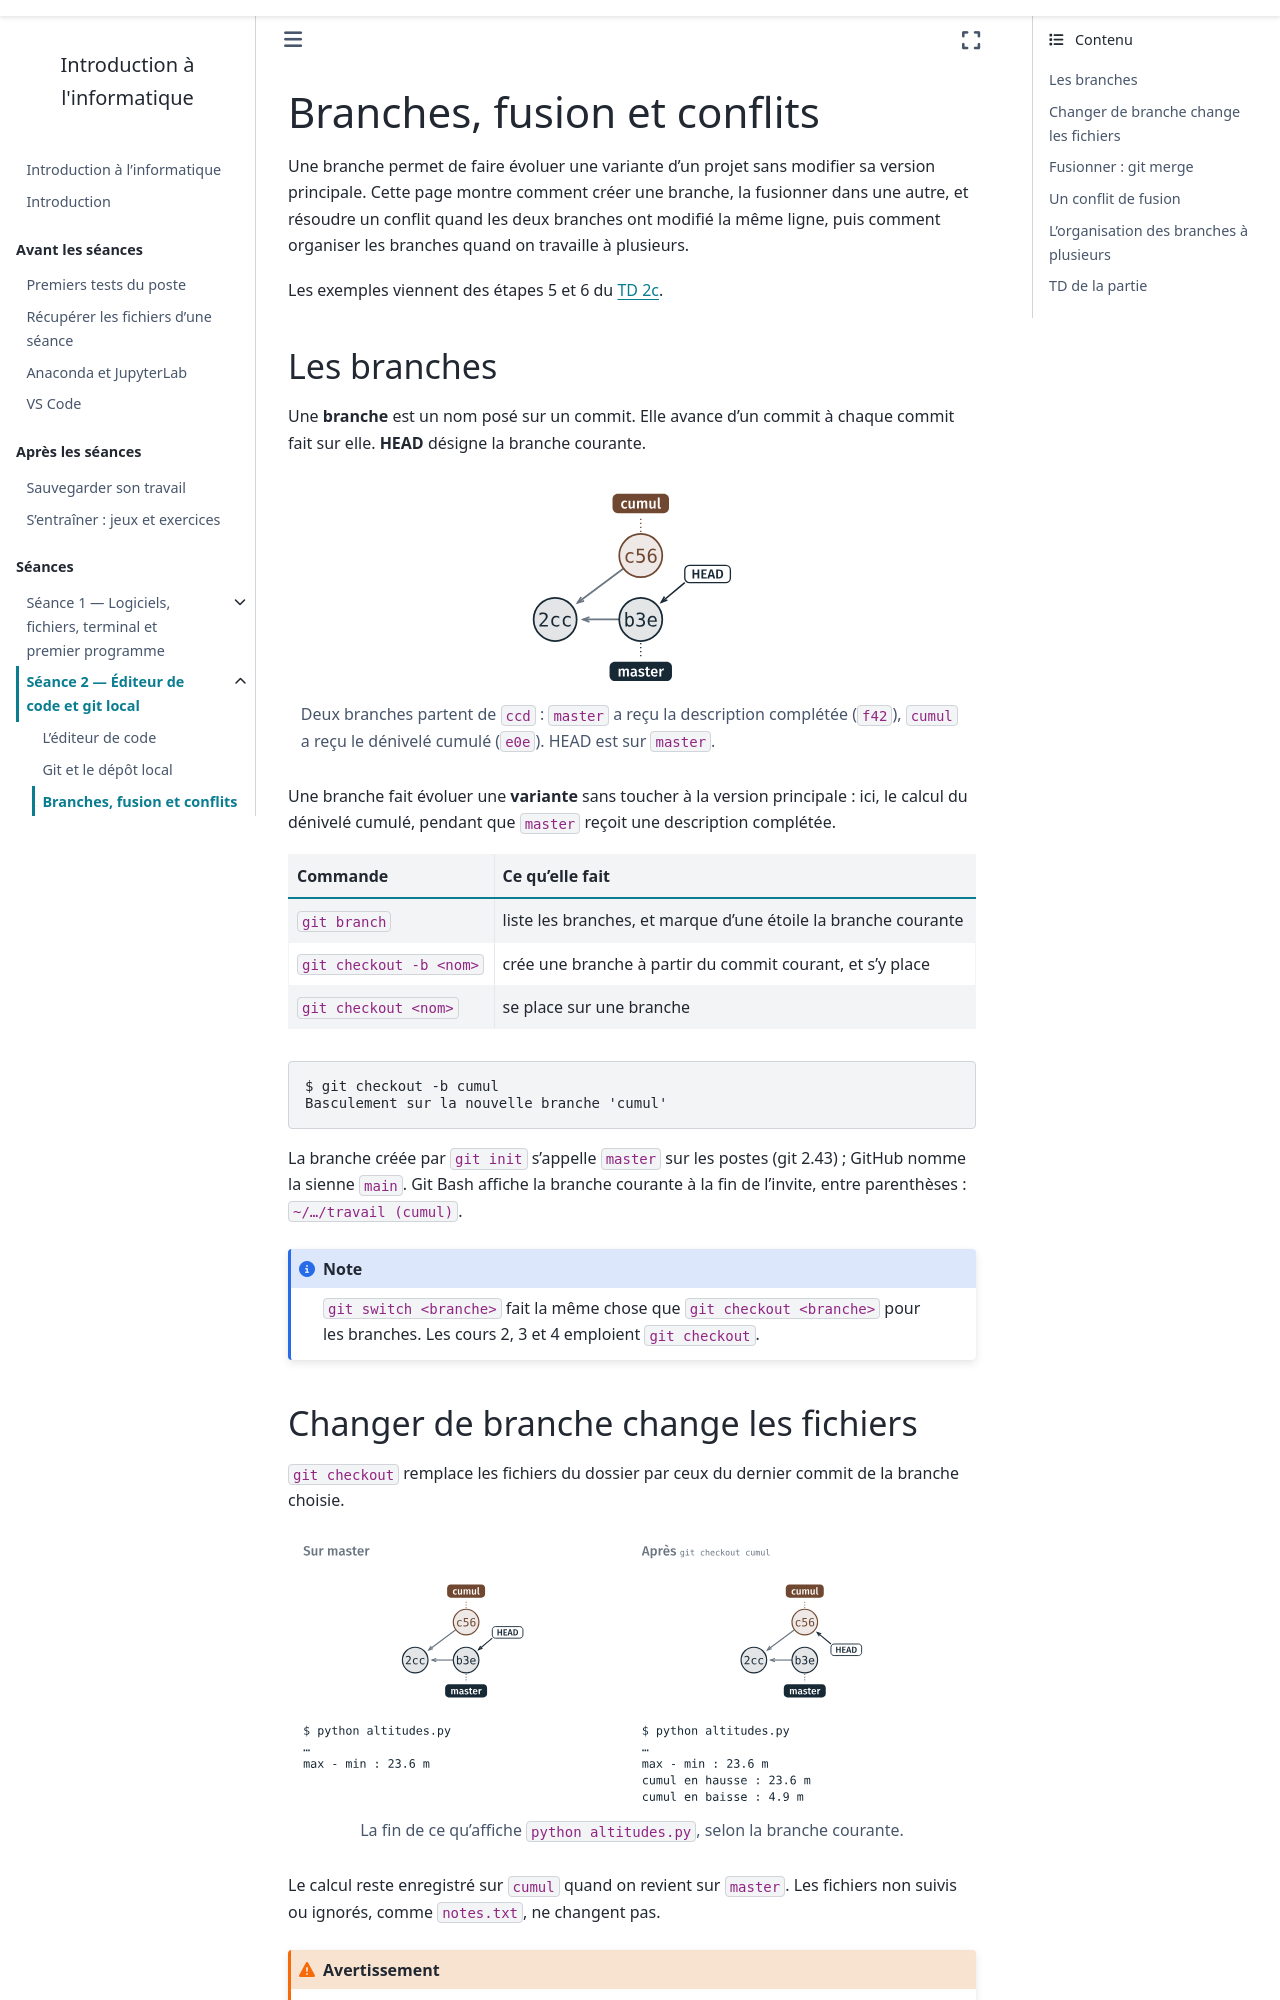

repository: geodata-ing1-info-01/cours-info-01 · page: cours2_v2/notebook/04_branches.html · generator: sphinx

---
title: Branches, fusion et conflits
subtitle: Faire évoluer une variante du projet, la fusionner, et organiser les branches à plusieurs
---

Une branche permet de faire évoluer une variante d'un projet sans modifier sa
version principale. Cette page montre comment créer une branche, la fusionner
dans une autre, et résoudre un conflit quand les deux branches ont modifié la
même ligne, puis comment organiser les branches quand on travaille à
plusieurs.

Les exemples viennent des étapes 5 et 6 du [TD 2c](td/2c_depot_altitudes/guide.md).

## Les branches

Une **branche** est un nom posé sur un commit. Elle avance d'un commit à
chaque commit fait sur elle. **HEAD** désigne la branche courante.

```{figure} figures/4_branches.svg
:alt: Le commit 02b, puis deux commits qui en partent : 862 sur la branche master, 18b sur la branche cumul, au-dessus. HEAD désigne 862.

Deux branches partent de `ccd` : `master` a reçu la description complétée
(`f42`), `cumul` a reçu le dénivelé cumulé (`e0e`). HEAD est sur `master`.
```

Une branche fait évoluer une **variante** sans toucher à la version
principale : ici, le calcul du dénivelé cumulé, pendant que `master` reçoit une
description complétée.

```{list-table}
:header-rows: 1

* - Commande
  - Ce qu'elle fait
* - `git branch`
  - liste les branches, et marque d'une étoile la branche courante
* - `git checkout -b <nom>`
  - crée une branche à partir du commit courant, et s'y place
* - `git checkout <nom>`
  - se place sur une branche
```

```text
$ git checkout -b cumul
Basculement sur la nouvelle branche 'cumul'
```

La branche créée par `git init` s'appelle `master` sur les postes
(git 2.43) ; GitHub nomme la sienne `main`. Git Bash affiche la branche
courante à la fin de l'invite, entre parenthèses : `~/…/travail
(cumul)`.

:::{note}
`git switch <branche>` fait la même chose que `git checkout <branche>` pour
les branches. Les cours 2, 3 et 4 emploient `git checkout`.
:::

## Changer de branche change les fichiers

`git checkout` remplace les fichiers du dossier par ceux du dernier commit
de la branche choisie.

```{figure} figures/4_checkout.svg
:alt: Deux panneaux. À gauche, sur master : le graphe avec HEAD sur 862, et la fin de la sortie du programme, sans le cumul. À droite, après git checkout cumul : le même graphe avec HEAD sur 18b, et la fin de la sortie, avec le cumul.

La fin de ce qu'affiche `python altitudes.py`, selon la branche courante.
```

Le calcul reste enregistré sur `cumul` quand on revient sur
`master`. Les fichiers non suivis ou ignorés, comme `notes.txt`, ne
changent pas.

:::{warning}
Avant de changer de branche, enregistrer ses modifications par un commit,
ou les annuler par `git restore`. Si une modification non enregistrée devait
être écrasée, `git checkout` ne change pas de branche et affiche un message
d'erreur.
:::
